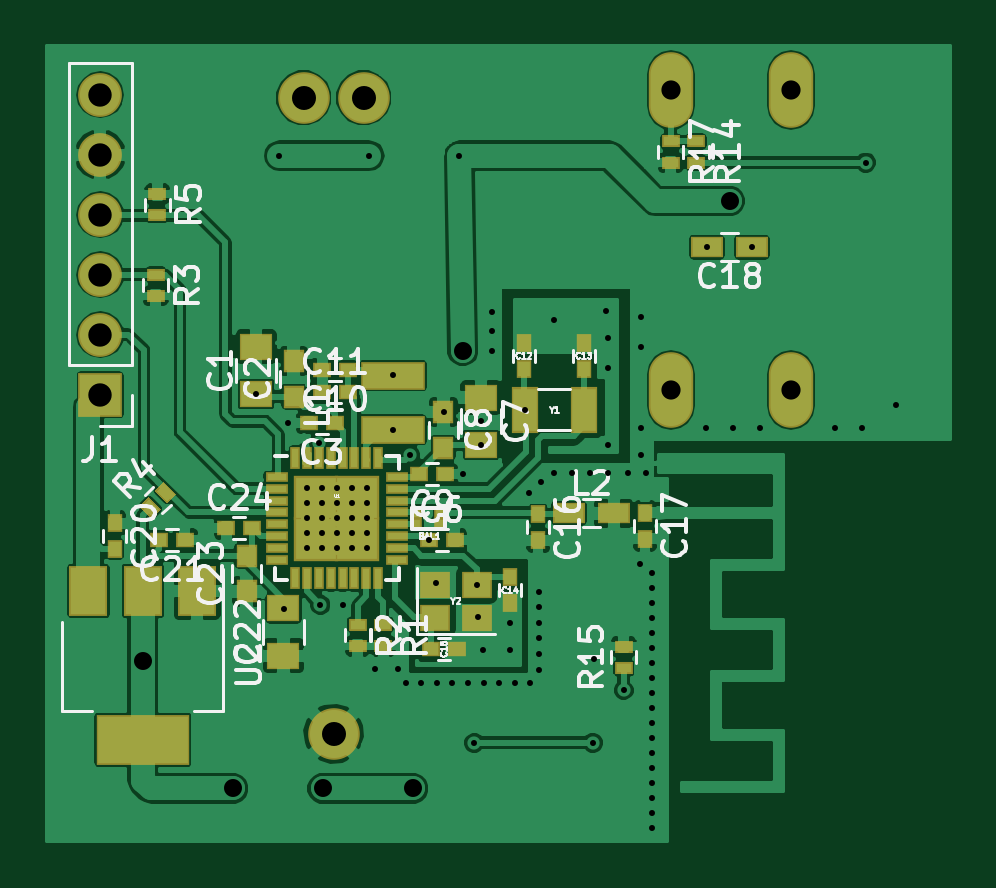
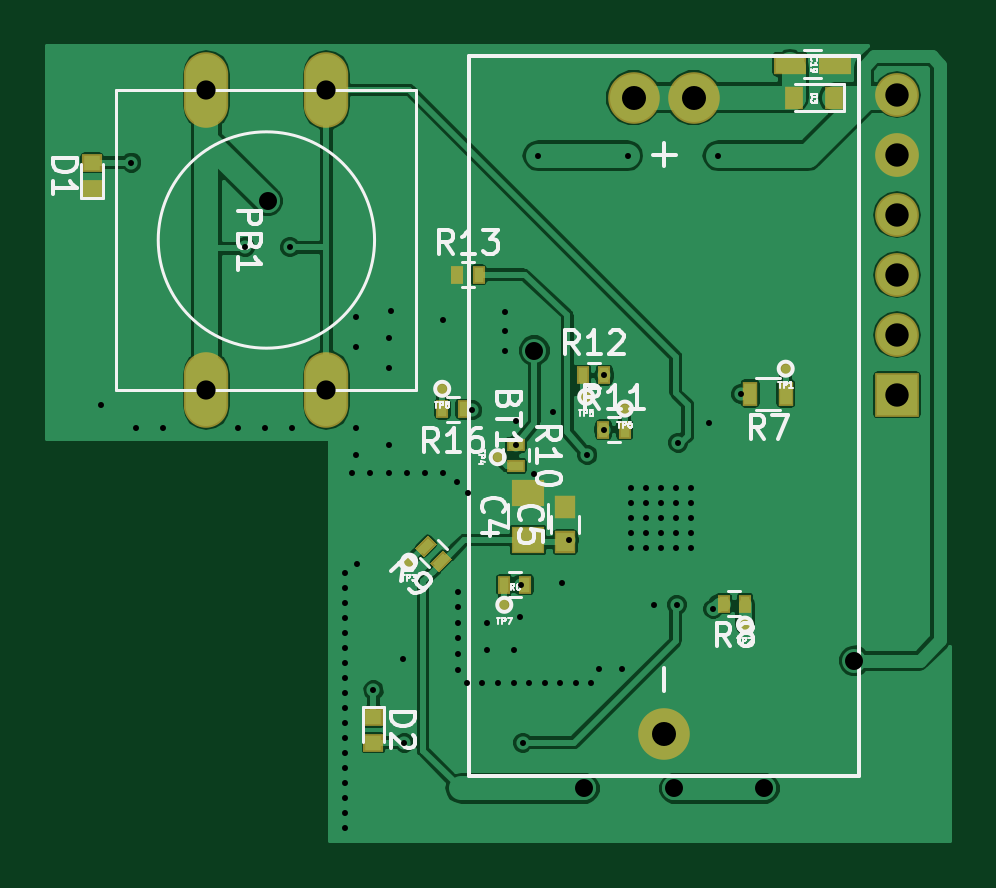
Circuit board: 7 layer files. Board 38.2 x 33.6 mm.
- bottom_copper: button-B.Cu.gbr (64043 bytes)
- bottom_mask: button-B.Mask.gbr (2098 bytes)
- bottom_silk: button-B.SilkS.gbr (20462 bytes)
- top_copper: button-F.Cu.gbr (112341 bytes)
- top_mask: button-F.Mask.gbr (4039 bytes)
- top_silk: button-F.SilkS.gbr (28829 bytes)
- drill: button.drl (1744 bytes)

=== bottom_copper: button-B.Cu.gbr (64043 bytes, source omitted) ===
=== bottom_mask: button-B.Mask.gbr ===
G04 #@! TF.FileFunction,Soldermask,Bot*
%FSLAX46Y46*%
G04 Gerber Fmt 4.6, Leading zero omitted, Abs format (unit mm)*
G04 Created by KiCad (PCBNEW 4.0.5) date 05/26/17 17:54:40*
%MOMM*%
%LPD*%
G01*
G04 APERTURE LIST*
%ADD10C,0.100000*%
%ADD11C,2.184400*%
%ADD12R,1.352400X0.902400*%
%ADD13R,0.752400X0.952400*%
%ADD14R,1.402400X1.152400*%
%ADD15R,0.902400X0.952400*%
%ADD16R,0.852400X0.752400*%
%ADD17R,1.852400X1.852400*%
%ADD18O,1.852400X1.852400*%
%ADD19O,1.879600X3.200400*%
%ADD20R,0.652400X1.052400*%
%ADD21R,0.552400X0.752400*%
%ADD22C,0.533400*%
%ADD23R,0.752400X0.552400*%
G04 APERTURE END LIST*
D10*
D11*
X13462000Y31521400D03*
X10922000Y31521400D03*
X12192000Y4597400D03*
D12*
X6842800Y32943800D03*
X4942800Y32943800D03*
D13*
X4992000Y31521400D03*
X6692000Y31521400D03*
D14*
X17932400Y12804900D03*
X17932400Y14804900D03*
D15*
X16357600Y12712000D03*
X16357600Y14212000D03*
D16*
X36385500Y28769400D03*
X36385500Y27669400D03*
X24472900Y4212500D03*
X24472900Y5312500D03*
D17*
X2311400Y18948400D03*
D18*
X2311400Y21488400D03*
X2311400Y24028400D03*
X2311400Y26568400D03*
X2311400Y29108400D03*
X2311400Y31648400D03*
D19*
X31546800Y31851600D03*
X26466800Y31851600D03*
X31546800Y19151600D03*
X26466800Y19151600D03*
D20*
X7022400Y18999200D03*
X8522400Y18999200D03*
D10*
G36*
X21685413Y11450586D02*
X21153386Y11982613D01*
X21543991Y12373218D01*
X22076018Y11841191D01*
X21685413Y11450586D01*
X21685413Y11450586D01*
G37*
G36*
X22321809Y12086982D02*
X21789782Y12619009D01*
X22180387Y13009614D01*
X22712414Y12477587D01*
X22321809Y12086982D01*
X22321809Y12086982D01*
G37*
D21*
X14737500Y17462500D03*
X13837500Y17462500D03*
X15601100Y19773900D03*
X14701100Y19773900D03*
X20657400Y18338800D03*
X21557400Y18338800D03*
D22*
X7023100Y20053300D03*
X8750300Y9220200D03*
X22961600Y11887200D03*
X19215100Y16306800D03*
X15468600Y18859500D03*
X13830300Y18364200D03*
X18935700Y10058400D03*
X21564600Y19202400D03*
D21*
X8744800Y10109200D03*
X9644800Y10109200D03*
D23*
X18440400Y16833000D03*
X18440400Y15933000D03*
D21*
X18041200Y10909300D03*
X18941200Y10909300D03*
X20922400Y24028400D03*
X20022400Y24028400D03*
M02*

=== bottom_silk: button-B.SilkS.gbr (20462 bytes, source omitted) ===
=== top_copper: button-F.Cu.gbr (112341 bytes, source omitted) ===
=== top_mask: button-F.Mask.gbr ===
G04 #@! TF.FileFunction,Soldermask,Top*
%FSLAX46Y46*%
G04 Gerber Fmt 4.6, Leading zero omitted, Abs format (unit mm)*
G04 Created by KiCad (PCBNEW 4.0.5) date 05/26/17 17:54:40*
%MOMM*%
%LPD*%
G01*
G04 APERTURE LIST*
%ADD10C,0.100000*%
%ADD11R,0.965200X0.406400*%
%ADD12R,0.406400X0.965200*%
%ADD13R,1.877400X1.877400*%
%ADD14C,2.184400*%
%ADD15R,3.952400X2.152400*%
%ADD16R,1.652400X2.152400*%
%ADD17R,1.352400X0.902400*%
%ADD18R,1.302400X1.152400*%
%ADD19R,0.652400X0.752400*%
%ADD20R,0.752400X0.652400*%
%ADD21R,1.152400X1.952400*%
%ADD22R,0.533400X0.533400*%
%ADD23R,2.692400X1.173480*%
%ADD24R,0.752400X0.552400*%
%ADD25R,1.402400X1.152400*%
%ADD26R,0.902400X0.952400*%
%ADD27R,1.852400X1.852400*%
%ADD28O,1.852400X1.852400*%
%ADD29O,1.879600X3.200400*%
G04 APERTURE END LIST*
D10*
D11*
X9779000Y15466000D03*
X9779000Y14966000D03*
X9779000Y14466000D03*
X9779000Y13966000D03*
X9779000Y13466000D03*
X9779000Y12966000D03*
X9779000Y12466000D03*
X9779000Y11966000D03*
D12*
X10569000Y11176000D03*
X11069000Y11176000D03*
X11569000Y11176000D03*
X12069000Y11176000D03*
X12569000Y11176000D03*
X13069000Y11176000D03*
X13569000Y11176000D03*
X14069000Y11176000D03*
D11*
X14859000Y11966000D03*
X14859000Y12466000D03*
X14859000Y12966000D03*
X14859000Y13466000D03*
X14859000Y13966000D03*
X14859000Y14466000D03*
X14859000Y14966000D03*
X14859000Y15466000D03*
D12*
X14069000Y16256000D03*
X13569000Y16256000D03*
X13069000Y16256000D03*
X12569000Y16256000D03*
X12069000Y16256000D03*
X11569000Y16256000D03*
X11049000Y16256000D03*
X10569000Y16256000D03*
D13*
X13181500Y12853500D03*
X13181500Y14578500D03*
X11456500Y12853500D03*
X11456500Y14578500D03*
D14*
X13462000Y31521400D03*
X10922000Y31521400D03*
X12192000Y4597400D03*
D15*
X4114800Y4343000D03*
D16*
X4114800Y10643000D03*
X1814800Y10643000D03*
X6414800Y10643000D03*
D17*
X29906000Y25196800D03*
X28006000Y25196800D03*
D18*
X16498600Y9510800D03*
X18248600Y9510800D03*
X18248600Y10910800D03*
X16498600Y10910800D03*
D19*
X22783800Y21149400D03*
X22783800Y20049400D03*
X19659600Y10118000D03*
X19659600Y11218000D03*
D20*
X17415600Y8178800D03*
X16315600Y8178800D03*
D21*
X20289200Y18313400D03*
X22789200Y18313400D03*
D22*
X15697200Y13957300D03*
X15697200Y13474700D03*
X16713200Y13957300D03*
X16713200Y13474700D03*
D19*
X20243800Y21149400D03*
X20243800Y20049400D03*
D23*
X14719300Y19763740D03*
X14719300Y17472660D03*
D24*
X27533600Y29672700D03*
X27533600Y28772700D03*
D25*
X8915400Y18977100D03*
X8915400Y20977100D03*
D26*
X10502900Y18871500D03*
X10502900Y20371500D03*
D20*
X12234000Y17767300D03*
X11134000Y17767300D03*
X16214000Y12801600D03*
X17314000Y12801600D03*
D25*
X18427700Y18830800D03*
X18427700Y16830800D03*
D26*
X16840200Y18212500D03*
X16840200Y16712500D03*
D20*
X16907600Y15582900D03*
X15807600Y15582900D03*
X12805500Y20015200D03*
X11705500Y20015200D03*
X11705500Y19062700D03*
X12805500Y19062700D03*
D19*
X20853400Y13885000D03*
X20853400Y12785000D03*
X25374600Y13948500D03*
X25374600Y12848500D03*
X2921000Y13516700D03*
X2921000Y12416700D03*
D20*
X5896700Y12814300D03*
X4796700Y12814300D03*
D25*
X10071100Y7902700D03*
X10071100Y9902700D03*
D26*
X8509000Y10629200D03*
X8509000Y12129200D03*
D20*
X7654200Y13309600D03*
X8754200Y13309600D03*
D27*
X2311400Y18948400D03*
D28*
X2311400Y21488400D03*
X2311400Y24028400D03*
X2311400Y26568400D03*
X2311400Y29108400D03*
X2311400Y31648400D03*
D29*
X31546800Y31851600D03*
X26466800Y31851600D03*
X31546800Y19151600D03*
X26466800Y19151600D03*
D24*
X24472900Y7385900D03*
X24472900Y8285900D03*
X26466800Y29672700D03*
X26466800Y28772700D03*
D17*
X22164000Y13931900D03*
X24064000Y13931900D03*
D24*
X4660900Y24033900D03*
X4660900Y23133900D03*
X4724400Y27450200D03*
X4724400Y26550200D03*
D10*
G36*
X4502313Y13711186D02*
X3970286Y14243213D01*
X4360891Y14633818D01*
X4892918Y14101791D01*
X4502313Y13711186D01*
X4502313Y13711186D01*
G37*
G36*
X5138709Y14347582D02*
X4606682Y14879609D01*
X4997287Y15270214D01*
X5529314Y14738187D01*
X5138709Y14347582D01*
X5138709Y14347582D01*
G37*
D24*
X13208000Y9213000D03*
X13208000Y8313000D03*
X14287500Y9213000D03*
X14287500Y8313000D03*
M02*

=== top_silk: button-F.SilkS.gbr (28829 bytes, source omitted) ===
=== drill: button.drl ===
M48
;DRILL file {KiCad 4.0.5} date 05/26/17 17:50:58
;FORMAT={2:4/ absolute / inch / suppress leading zeros}
FMAT,2
INCH,TZ
T1C0.010
T2C0.030
T3C0.032
T4C0.039
T5C0.040
%
G90
G05
M72
T1
X3510Y7471
X3895Y11445
X3970Y3890
X4045Y6995
X4350Y5900
X4350Y5650
X4350Y5400
X4350Y5150
X4350Y4900
X4555Y6660
X4580Y3960
X4600Y5900
X4600Y5650
X4600Y5400
X4600Y5150
X4600Y4900
X4850Y5900
X4850Y5650
X4850Y5400
X4850Y5150
X4850Y4900
X4955Y3960
X5100Y5900
X5100Y5650
X5100Y5400
X5100Y5150
X5100Y4900
X5350Y5900
X5350Y5650
X5350Y5400
X5350Y5150
X5350Y4900
X5395Y11445
X5485Y2885
X5788Y7785
X5795Y6879
X5880Y2885
X6005Y2660
X6070Y6455
X6260Y2660
X6383Y5040
X6500Y4320
X6520Y2660
X6645Y7180
X6780Y2660
X6895Y11445
X6965Y6140
X7040Y2660
X7145Y1660
X7184Y4296
X7200Y3760
X7255Y7020
X7260Y6627
X7290Y3215
X7300Y2660
X7440Y8840
X7440Y8520
X7440Y8190
X7560Y2660
X7740Y3665
X7740Y3215
X7820Y2660
X7988Y7210
X8060Y5820
X8080Y2660
X8220Y4180
X8220Y3920
X8220Y3660
X8220Y3400
X8220Y3140
X8220Y2880
X8250Y6010
X8470Y8710
X8475Y6150
X8775Y6150
X9075Y6150
X9120Y1660
X9145Y3065
X9335Y8865
X9375Y8400
X9375Y7900
X9375Y6625
X9375Y6150
X9635Y2535
X9700Y6150
X9910Y4640
X9925Y8755
X9925Y8250
X9925Y6900
X9925Y6450
X10000Y6150
X10110Y4490
X10110Y4240
X10110Y3990
X10110Y3740
X10110Y3490
X10110Y3240
X10110Y2990
X10110Y2740
X10110Y2490
X10110Y2240
X10110Y1990
X10110Y1740
X10110Y1490
X10110Y1240
X10110Y990
X10110Y740
X10110Y490
X10110Y240
X11000Y6900
X11026Y9920
X11450Y6900
X11774Y9920
X11900Y6900
X13150Y6900
X13600Y6900
X13670Y11330
X14180Y7290
T2
X1620Y3025
X3120Y900
X4620Y900
X6120Y900
X6955Y8195
X11400Y10690
T3
X10420Y12540
X10420Y7540
X12420Y12540
X12420Y7540
T4
X910Y12460
X910Y11460
X910Y10460
X910Y9460
X910Y8460
X910Y7460
T5
X4300Y12410
X4800Y1810
X5300Y12410
T0
M30
